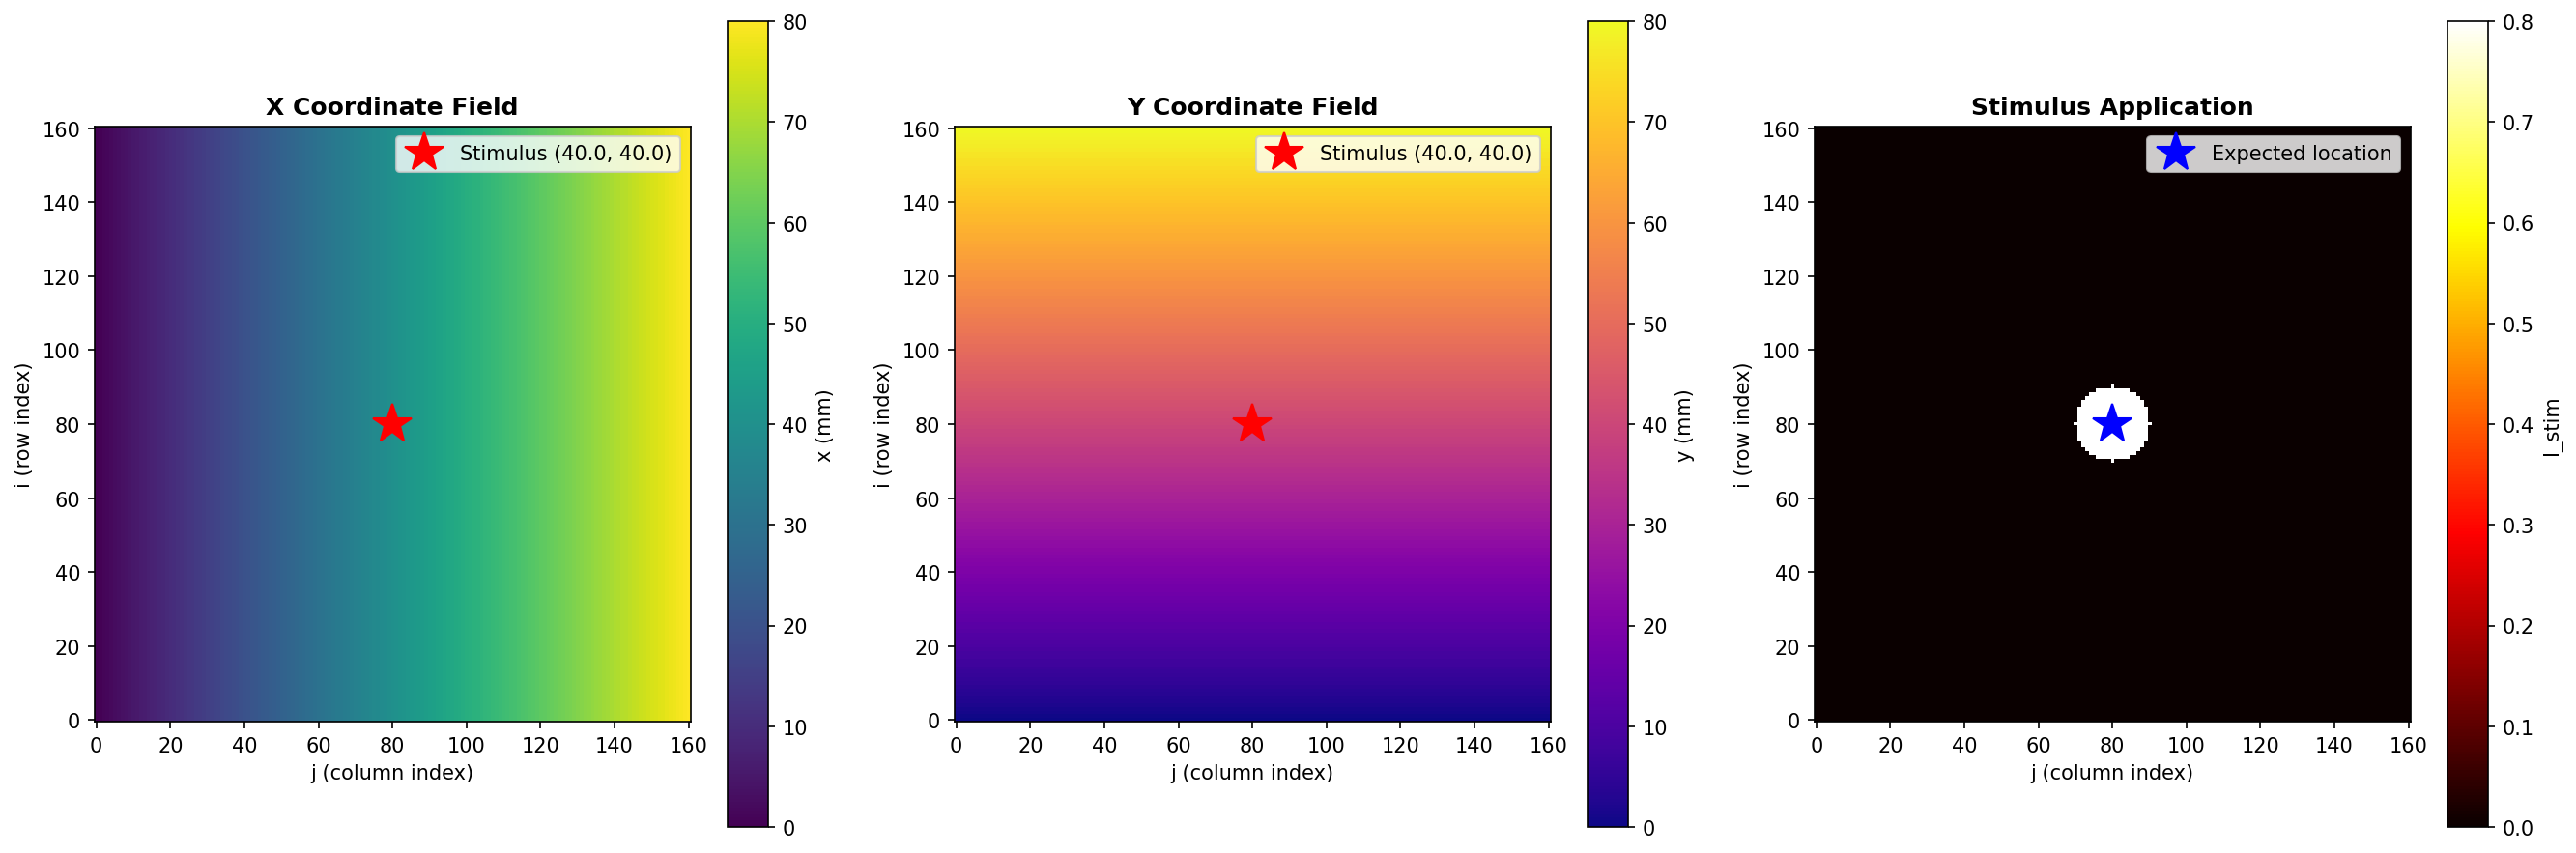

The script that saved this image:
"""
Debug Stimulus Coordinate System
=================================

The stimulus isn't affecting the tissue at the right location!

Author: Generated with Claude Code
Date: 2025-12-09
"""

import numpy as np
import matplotlib.pyplot as plt
from interactive_simulation import InteractiveSimulation

print("=" * 70)
print("DEBUGGING STIMULUS COORDINATES")
print("=" * 70)

# Create simulation
sim = InteractiveSimulation(
    domain_size=80.0,
    resolution=0.5,
    initial_stim_amplitude=100.0,
    initial_stim_radius=5.0
)

print(f"\nDomain info:")
print(f"  Lx = {sim.Lx} mm, Ly = {sim.Ly} mm")
print(f"  nx = {sim.nx}, ny = {sim.ny}")
print(f"  dx = {sim.dx} mm, dy = {sim.dy} mm")

# Check meshgrid
print(f"\nMeshgrid X:")
print(f"  Shape: {sim.X.shape}")
print(f"  Range: [{np.min(sim.X):.2f}, {np.max(sim.X):.2f}] mm")
print(f"  X[0, 0] = {sim.X[0, 0]:.2f} (bottom-left)")
print(f"  X[0, -1] = {sim.X[0, -1]:.2f} (bottom-right)")
print(f"  X[-1, 0] = {sim.X[-1, 0]:.2f} (top-left)")

print(f"\nMeshgrid Y:")
print(f"  Shape: {sim.Y.shape}")
print(f"  Range: [{np.min(sim.Y):.2f}, {np.max(sim.Y):.2f}] mm")
print(f"  Y[0, 0] = {sim.Y[0, 0]:.2f} (bottom-left)")
print(f"  Y[0, -1] = {sim.Y[0, -1]:.2f} (bottom-right)")
print(f"  Y[-1, 0] = {sim.Y[-1, 0]:.2f} (top-left)")

# Add stimulus at center
x_stim, y_stim = 40.0, 40.0
print(f"\nAdding stimulus at ({x_stim}, {y_stim}) mm...")
sim.add_stimulus(x_stim, y_stim)

# Compute stimulus
I_stim = sim.get_current_stimulus()

print(f"\nStimulus array:")
print(f"  Shape: {I_stim.shape}")
print(f"  Max value: {np.max(I_stim):.6f}")
print(f"  Number of non-zero points: {np.sum(I_stim > 0)}")

# Find where stimulus is actually applied
stim_indices = np.where(I_stim > 0)
if len(stim_indices[0]) > 0:
    i_center = stim_indices[0][len(stim_indices[0])//2]
    j_center = stim_indices[1][len(stim_indices[1])//2]

    print(f"\nStimulus location in grid:")
    print(f"  Grid indices: i={i_center}, j={j_center}")
    print(f"  Corresponds to: x={sim.X[i_center, j_center]:.2f}, y={sim.Y[i_center, j_center]:.2f} mm")
    print(f"  Expected: x={x_stim:.2f}, y={y_stim:.2f} mm")

    # Check distance
    dist_computed = np.sqrt((sim.X - x_stim)**2 + (sim.Y - y_stim)**2)
    dist_at_center = dist_computed[i_center, j_center]
    print(f"  Distance from stimulus center: {dist_at_center:.3f} mm (should be ~0)")

# Visualize
fig, axes = plt.subplots(1, 3, figsize=(18, 6))

# Plot 1: X coordinates
im1 = axes[0].imshow(sim.X, origin='lower', cmap='viridis', aspect='equal')
axes[0].plot(x_stim/sim.dx, y_stim/sim.dy, 'r*', markersize=20, label=f'Stimulus ({x_stim}, {y_stim})')
axes[0].set_title('X Coordinate Field', fontweight='bold')
axes[0].set_xlabel('j (column index)')
axes[0].set_ylabel('i (row index)')
plt.colorbar(im1, ax=axes[0], label='x (mm)')
axes[0].legend()

# Plot 2: Y coordinates
im2 = axes[1].imshow(sim.Y, origin='lower', cmap='plasma', aspect='equal')
axes[1].plot(x_stim/sim.dx, y_stim/sim.dy, 'r*', markersize=20, label=f'Stimulus ({x_stim}, {y_stim})')
axes[1].set_title('Y Coordinate Field', fontweight='bold')
axes[1].set_xlabel('j (column index)')
axes[1].set_ylabel('i (row index)')
plt.colorbar(im2, ax=axes[1], label='y (mm)')
axes[1].legend()

# Plot 3: Stimulus mask
im3 = axes[2].imshow(I_stim, origin='lower', cmap='hot', aspect='equal')
axes[2].plot(x_stim/sim.dx, y_stim/sim.dy, 'b*', markersize=20, label='Expected location')
axes[2].set_title('Stimulus Application', fontweight='bold')
axes[2].set_xlabel('j (column index)')
axes[2].set_ylabel('i (row index)')
plt.colorbar(im3, ax=axes[2], label='I_stim')
axes[2].legend()

plt.tight_layout()
plt.savefig('debug_stimulus_coords.png', dpi=150, bbox_inches='tight')
print(f"\n✓ Saved: debug_stimulus_coords.png")

# Now apply stimulus and check V
print(f"\n" + "=" * 70)
print("APPLYING STIMULUS FOR 2MS")
print("=" * 70)

V_before = sim.V.copy()
print(f"\nBefore stimulus:")
print(f"  V at [i={i_center}, j={j_center}]: {V_before[i_center, j_center]:.6f}")
print(f"  V_max: {np.max(V_before):.6f}")

# Apply for 2ms
for step in range(200):
    I_stim = sim.get_current_stimulus()
    sim.step(sim.dt, I_stim)

V_after = sim.V.copy()
print(f"\nAfter 2ms stimulus:")
print(f"  V at [i={i_center}, j={j_center}]: {V_after[i_center, j_center]:.6f}")
print(f"  V_max: {np.max(V_after):.6f}")
print(f"  Change at stimulus center: {V_after[i_center, j_center] - V_before[i_center, j_center]:.6f}")

# Check if ANY point changed significantly
V_change = V_after - V_before
max_change_idx = np.unravel_index(np.argmax(np.abs(V_change)), V_change.shape)
print(f"\nMaximum V change:")
print(f"  Location: [i={max_change_idx[0]}, j={max_change_idx[1]}]")
print(f"  Corresponds to: x={sim.X[max_change_idx]:.2f}, y={sim.Y[max_change_idx]:.2f} mm")
print(f"  Change: {V_change[max_change_idx]:.6f}")

# Visualize V change
fig2, axes2 = plt.subplots(1, 2, figsize=(14, 6))

im1 = axes2[0].imshow(I_stim, origin='lower', cmap='hot', aspect='equal')
axes2[0].set_title('Stimulus Applied (last step)', fontweight='bold')
plt.colorbar(im1, ax=axes2[0], label='I_stim')

im2 = axes2[1].imshow(V_change, origin='lower', cmap='RdBu_r', aspect='equal')
axes2[1].set_title('V Change After 2ms', fontweight='bold')
axes2[1].plot(j_center, i_center, 'r*', markersize=20, label='Stimulus center')
axes2[1].plot(max_change_idx[1], max_change_idx[0], 'g*', markersize=20, label='Max change')
plt.colorbar(im2, ax=axes2[1], label='ΔV')
axes2[1].legend()

plt.tight_layout()
plt.savefig('debug_stimulus_effect.png', dpi=150, bbox_inches='tight')
print(f"✓ Saved: debug_stimulus_effect.png")

print("\n" + "=" * 70)
print("DIAGNOSIS")
print("=" * 70)

if np.max(np.abs(V_change)) < 0.01:
    print("❌ CONFIRMED: Stimulus has almost no effect on tissue!")
    print("\nPossible causes:")
    print("  1. Stimulus in wrong location (coordinates mismatch)")
    print("  2. Ionic current immediately counteracts stimulus")
    print("  3. Time step integration issue")
else:
    print(f"✓ Stimulus is affecting tissue (max change: {np.max(np.abs(V_change)):.4f})")
